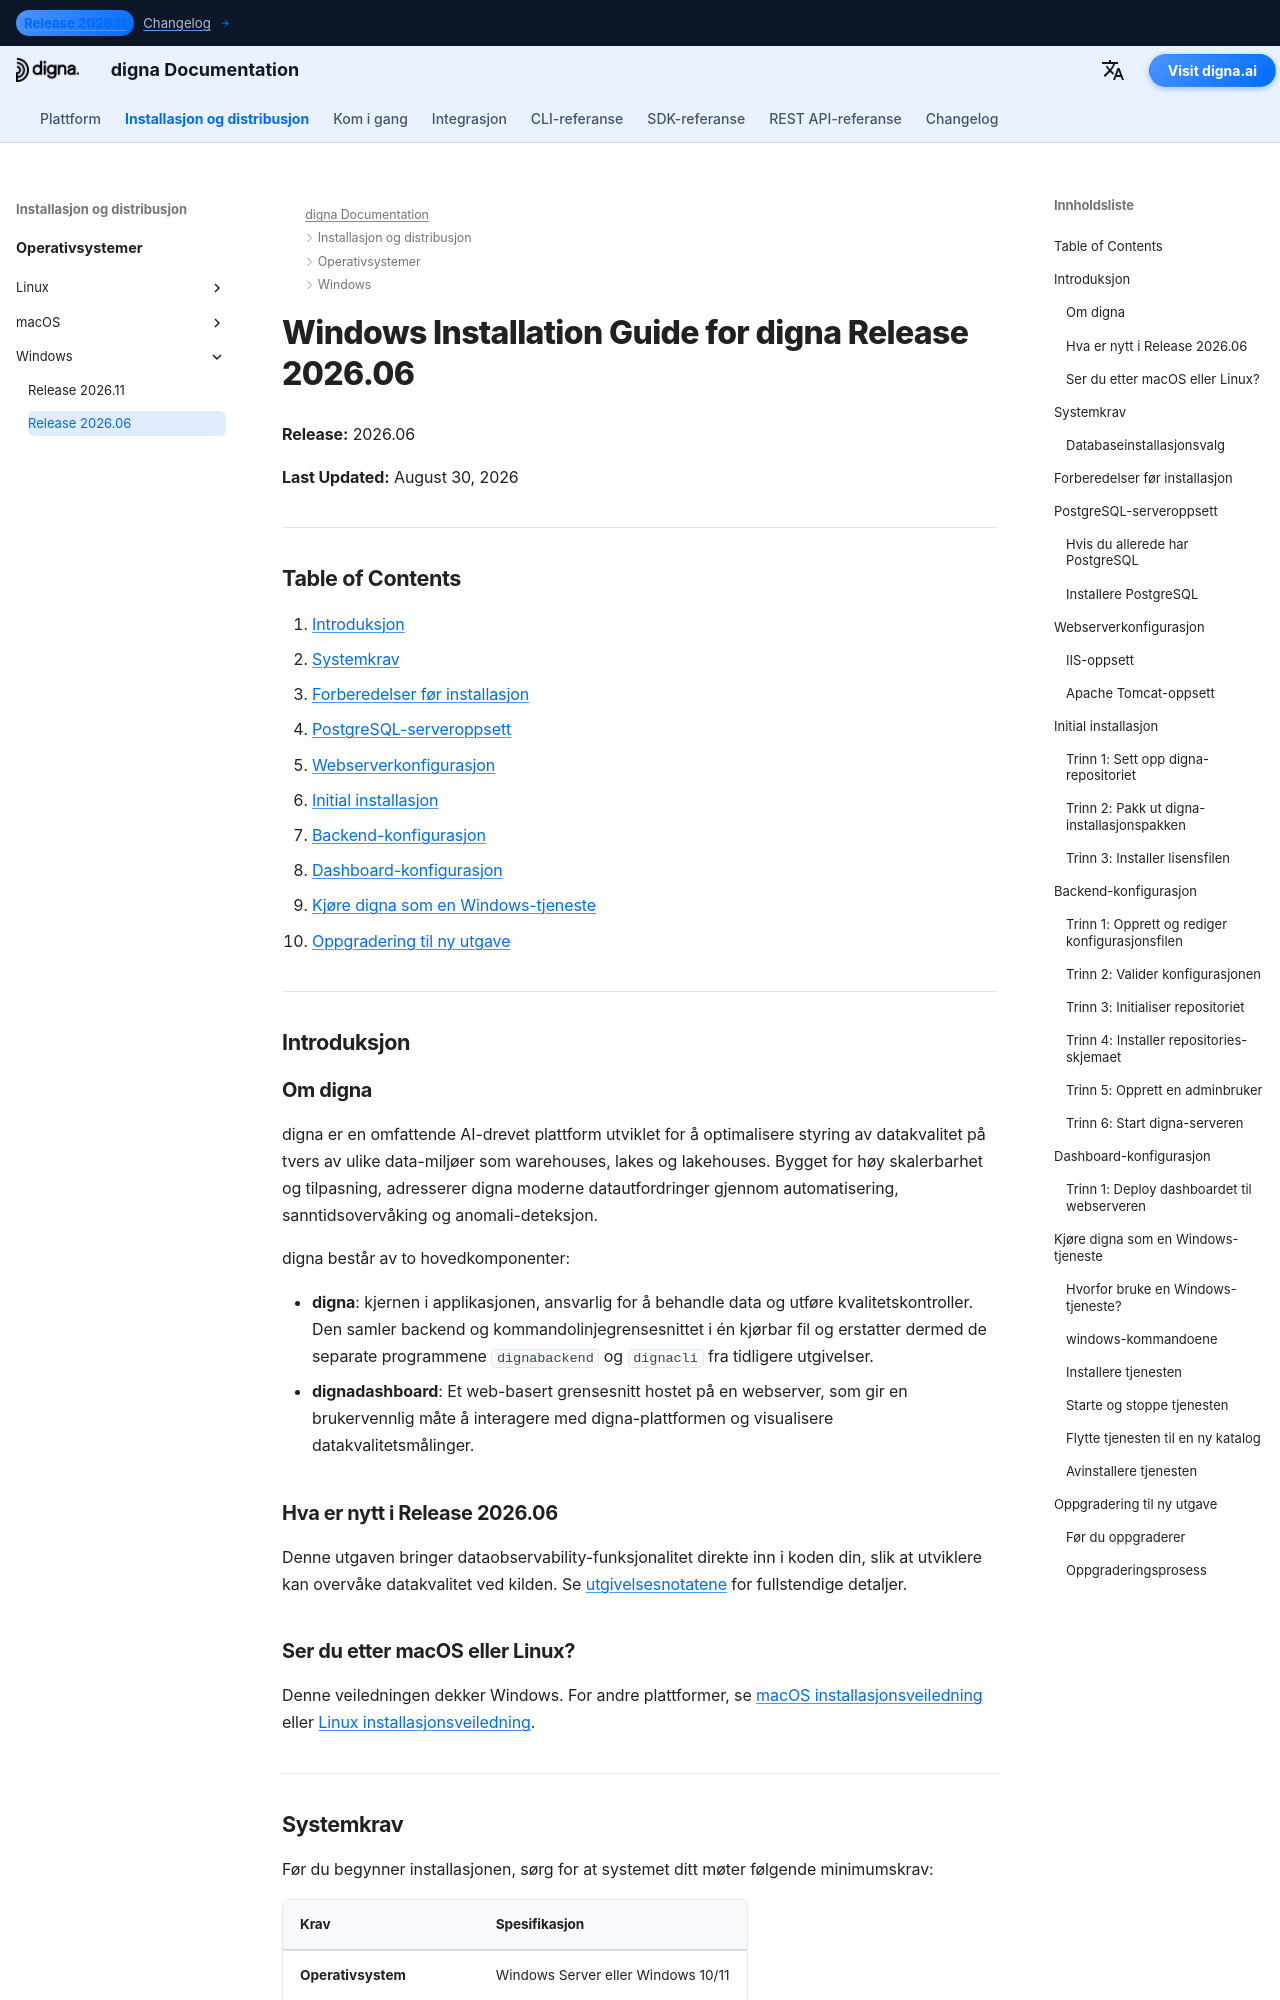

repository: dignaai/digna-docs · page: nb/installation_deployment/Windows/Release 2026.06/installation_guide_digna_windows_2026_06/index.html · generator: mkdocs

---
title: Windows installasjonsveiledning – digna Release 2026.06 | digna Dokumentasjon
description: Trinnvis veiledning for å installere digna Release 2026.06 på Windows — systemkrav, PostgreSQL-oppsett, webserverkonfigurasjon, backend- og dashboard-konfigurasjon, kjøring av digna som Windows-tjeneste og oppgradering til ny utgave.
keywords: digna windows installasjon, digna distribusjonsveiledning, digna backend-oppsett, digna dashboard installasjon, postgresql oppsett, digna windows-tjeneste, digna oppgraderingsveiledning
image: /assets/logo_square.png
---

# Windows Installation Guide for digna Release 2026.06

**Release:** 2026.06

**Last Updated:** August 30, 2026


---

## Table of Contents

1. [Introduksjon](#introduction)
2. [Systemkrav](#system-requirements)
3. [Forberedelser før installasjon](#pre-installation-setup)
4. [PostgreSQL-serveroppsett](#postgresql-server-setup)
5. [Webserverkonfigurasjon](#web-server-configuration)
6. [Initial installasjon](#initial-installation)
7. [Backend-konfigurasjon](#backend-configuration)
8. [Dashboard-konfigurasjon](#dashboard-configuration)
9. [Kjøre digna som en Windows-tjeneste](#running-digna-as-a-windows-service)
10. [Oppgradering til ny utgave](#upgrading-to-a-new-release)

---

## Introduksjon {: #introduction }

### Om digna

digna er en omfattende AI-drevet plattform utviklet for å optimalisere styring av datakvalitet på tvers av ulike data-miljøer som warehouses, lakes og lakehouses. Bygget for høy skalerbarhet og tilpasning, adresserer digna moderne datautfordringer gjennom automatisering, sanntidsovervåking og anomali-deteksjon.

digna består av to hovedkomponenter:

- **digna**: kjernen i applikasjonen, ansvarlig for å behandle data og utføre kvalitetskontroller. Den samler backend og kommandolinjegrensesnittet i én kjørbar fil og erstatter dermed de separate programmene `dignabackend` og `dignacli` fra tidligere utgivelser.
- **dignadashboard**: Et web-basert grensesnitt hostet på en webserver, som gir en brukervennlig måte å interagere med digna-plattformen og visualisere datakvalitetsmålinger.

### Hva er nytt i Release 2026.06

Denne utgaven bringer dataobservability-funksjonalitet direkte inn i koden din, slik at utviklere kan overvåke datakvalitet ved kilden. Se [utgivelsesnotatene](http://docs.digna.ai/changelog/Release_202606/) for fullstendige detaljer.

### Ser du etter macOS eller Linux?

Denne veiledningen dekker Windows. For andre plattformer, se [macOS installasjonsveiledning](../../macOS/Release%202026.06/installation_guide_digna_macos_2026_06.md) eller [Linux installasjonsveiledning](../../Linux/Release%202026.06/installation_guide_digna_linux_2026_06.md).

---
